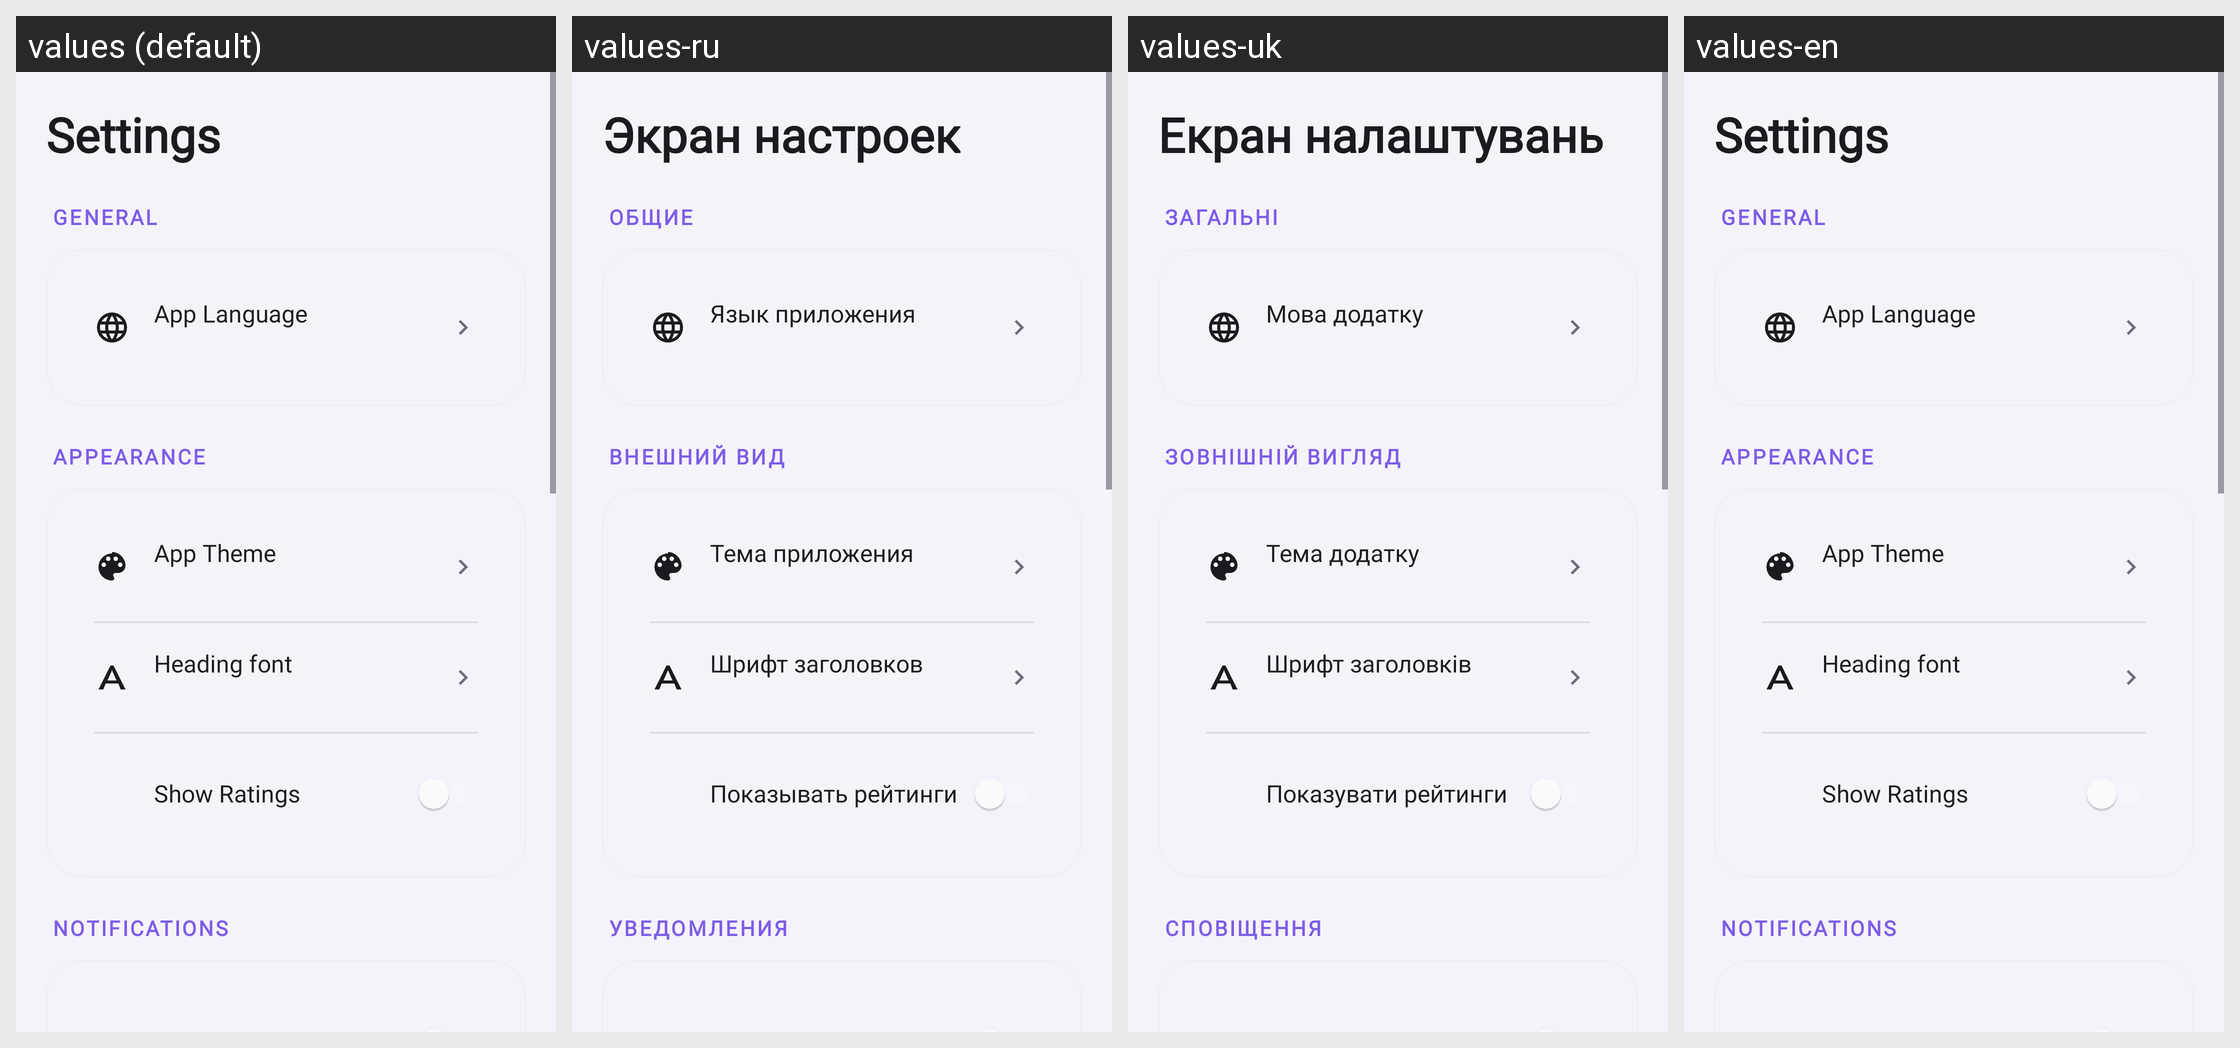

Strings drawn on this Android screen and how each of the app's shown locales translates them:
Android screen res/layout/fragment_settings.xml rendered under 4 locales, left to right: values (default), values-ru, values-uk, values-en. Device: Nexus 5 (rendered at 1080×1920; each locale shown at half size, 540×960, under a caption strip naming it); theme Theme.MovieTimeTracker.
Strings drawn on this screen, with the default value and each locale's value (text and hints the layout hard-codes, and strings that could not be matched under every locale, appear in the picture but are not listed):

settings_title
  values: Settings
  values-ru: Экран настроек
  values-uk: Екран налаштувань
  values-en: Settings

settings_general
  values: General
  values-ru: Общие
  values-uk: Загальні
  values-en: General  [not translated; the default value is used]

language_title
  values: App Language
  values-ru: Язык приложения
  values-uk: Мова додатку
  values-en: App Language

settings_appearance
  values: Appearance
  values-ru: Внешний вид
  values-uk: Зовнішній вигляд
  values-en: Appearance

theme_title
  values: App Theme
  values-ru: Тема приложения
  values-uk: Тема додатку
  values-en: App Theme

font_title
  values: Heading font
  values-ru: Шрифт заголовков
  values-uk: Шрифт заголовків
  values-en: Heading font  [not translated; the default value is used]

show_ratings
  values: Show Ratings
  values-ru: Показывать рейтинги
  values-uk: Показувати рейтинги
  values-en: Show Ratings

settings_notifications
  values: Notifications
  values-ru: Уведомления
  values-uk: Сповіщення
  values-en: Notifications  [not translated; the default value is used]
